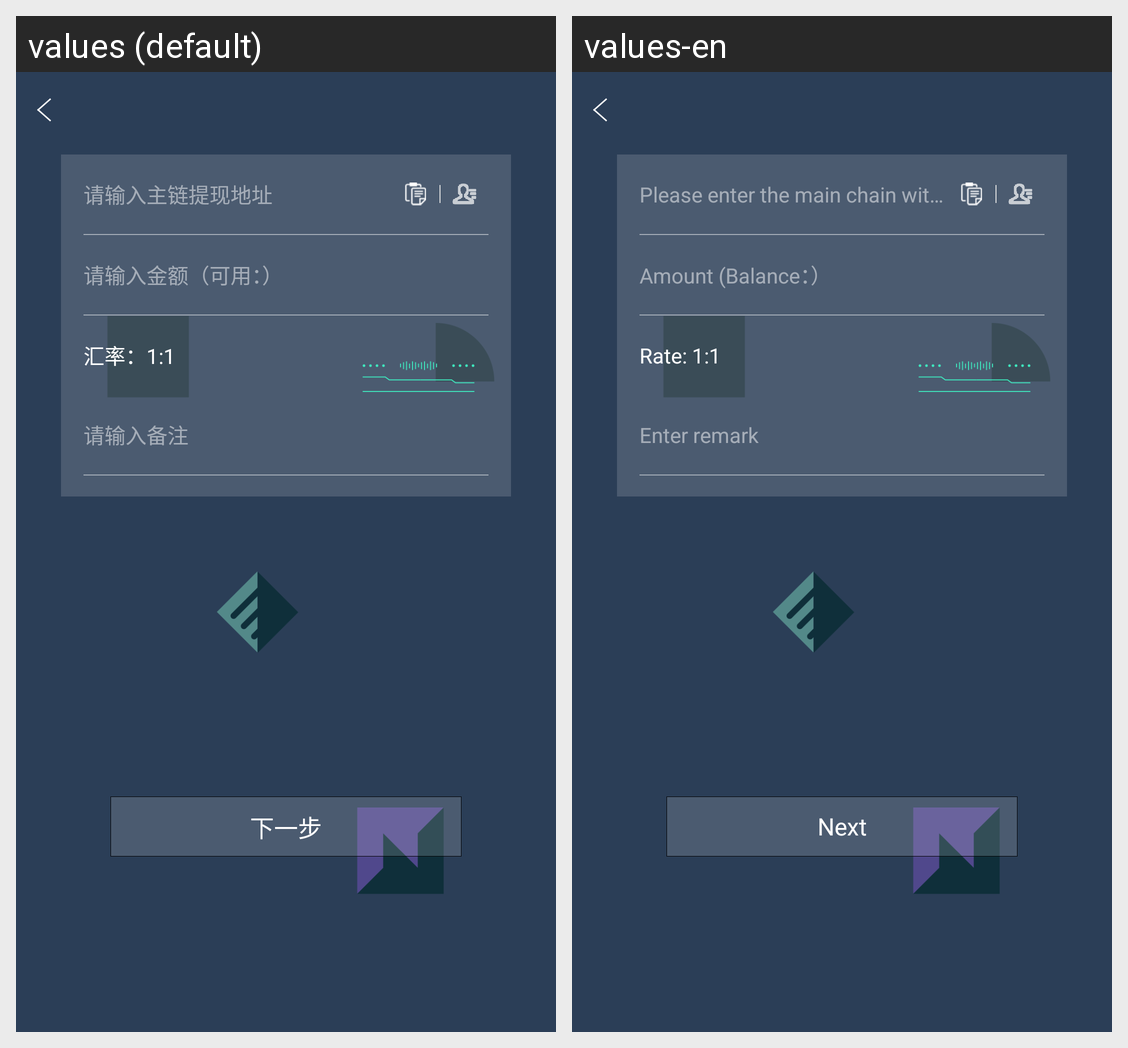

Here is an Android app screen in its default locale and in the app's own translations. Write out the translated-string differences for the strings that appear on this screen.
Android screen res/layout/fragment_mainchain_withdraw.xml rendered under 2 locales, left to right: values (default), values-en. Device: Nexus 5 (rendered at 1080×1920; each locale shown at half size, 540×960, under a caption strip naming it); theme AppTheme.NoActionBar.
Strings drawn on this screen, with the default value and each locale's value (text and hints the layout hard-codes, and strings that could not be matched under every locale, appear in the picture but are not listed):

plzinputmainchainaddress
  values: 请输入主链提现地址
  values-en: Please enter the main chain withdrawal address

inputbalancedefault
  values: 请输入金额（可用：）
  values-en: Amount (Balance：）

rate11
  values: 汇率：1:1
  values-en: Rate: 1:1

pleaseinputremark
  values: 请输入备注
  values-en: Enter remark

next
  values: 下一步
  values-en: Next
